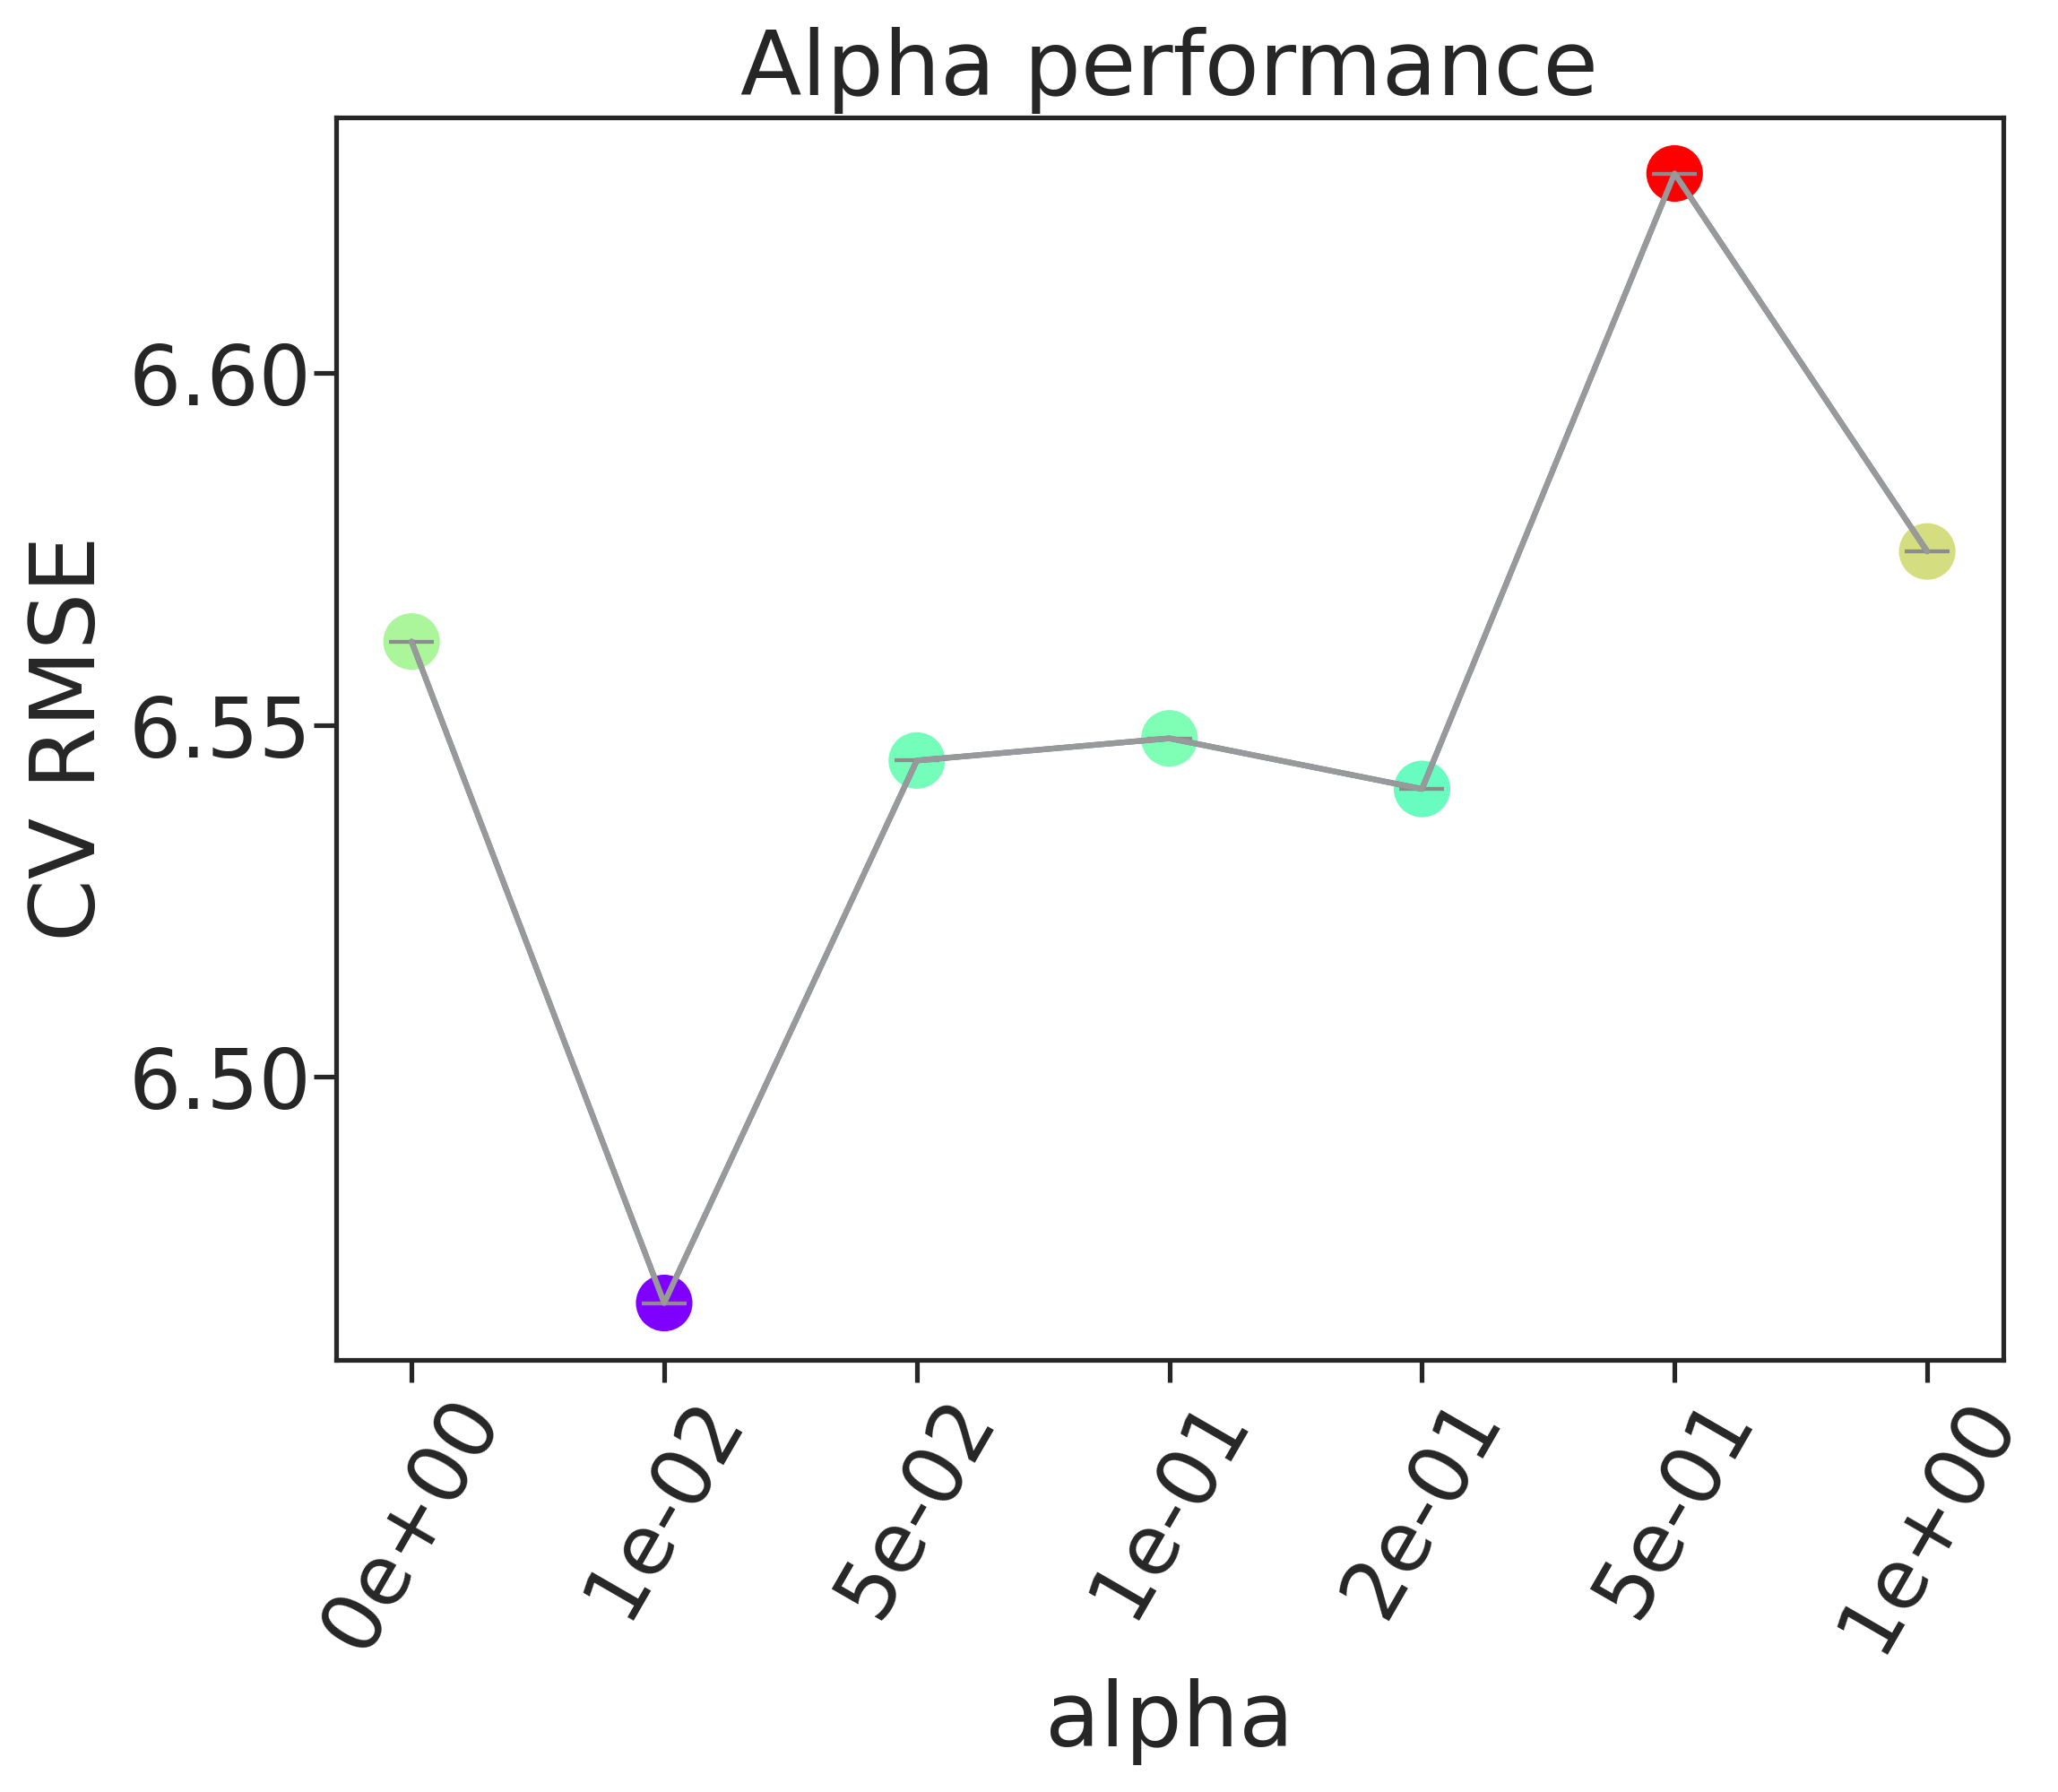

The table this chart was drawn from, first rows:
, alpha, rmse, rmse_err
0, 0e+00, 6.562, 0.0
1, 1e-02, 6.468, 0.0
2, 5e-02, 6.545, 0.0
3, 1e-01, 6.548, 0.0
4, 2e-01, 6.541, 0.0
5, 5e-01, 6.628, 0.0
6, 1e+00, 6.575, 0.0
